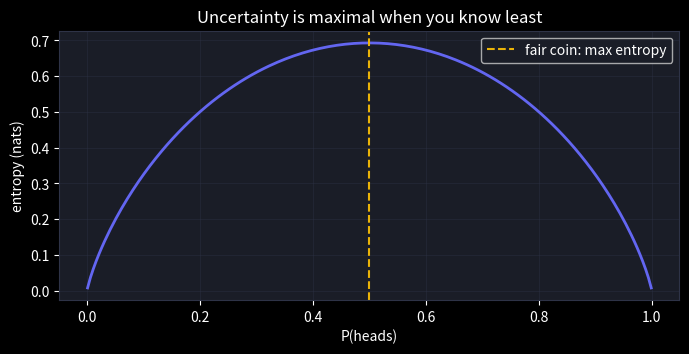
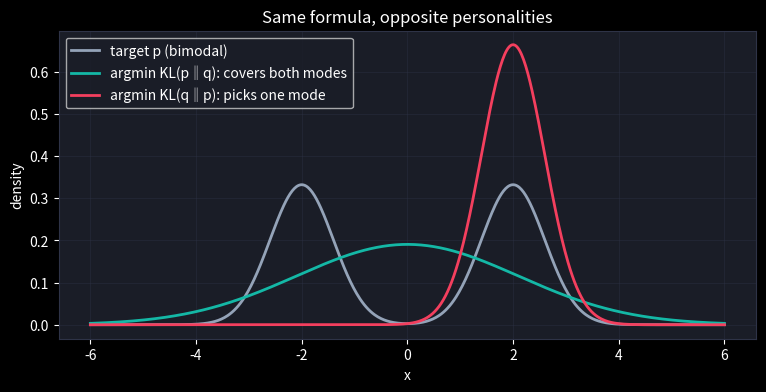

Generate these figures, in order, with matplotlib:
import numpy as np
import matplotlib.pyplot as plt

plt.style.use("dark_background")
plt.rcParams["figure.facecolor"] = "#0f1117"
plt.rcParams["axes.facecolor"] = "#1a1d27"
plt.rcParams["axes.edgecolor"] = "#2e3347"
plt.rcParams["grid.color"] = "#2e3347"

def entropy(p):
    p = p[p > 0]
    return -(p * np.log(p)).sum()

def cross_entropy(p, q):
    return -(p[p > 0] * np.log(q[p > 0])).sum()

def kl(p, q):
    mask = p > 0
    return (p[mask] * np.log(p[mask] / q[mask])).sum()

thetas = np.linspace(0.001, 0.999, 200)
H = [entropy(np.array([t, 1 - t])) for t in thetas]

plt.figure(figsize=(8, 3.5))
plt.plot(thetas, H, color="#6366f1", lw=2)
plt.axvline(0.5, color="#eab308", ls="--", label="fair coin: max entropy")
plt.xlabel("P(heads)")
plt.ylabel("entropy (nats)")
plt.title("Uncertainty is maximal when you know least")
plt.legend()
plt.grid(alpha=0.4)
plt.show()

p = np.array([0.7, 0.2, 0.1])
q = np.array([0.5, 0.3, 0.2])

print(f"H(p)      = {entropy(p):.4f}")
print(f"H(p, q)   = {cross_entropy(p, q):.4f}")
print(f"KL(p‖q)   = {kl(p, q):.4f}")
print(f"H + KL    = {entropy(p) + kl(p, q):.4f}   (matches cross-entropy)")
print()
print(f"KL(p‖q) = {kl(p, q):.4f}  vs  KL(q‖p) = {kl(q, p):.4f}   (asymmetric!)")

q_pred = np.array([0.05, 0.85, 0.10])      # model's softmax output
p_true = np.array([0.0, 1.0, 0.0])           # one-hot truth (class 1)

print(f"cross-entropy      : {cross_entropy(p_true, q_pred):.4f}")
print(f"-log q(true class) : {-np.log(q_pred[1]):.4f}")

x = np.linspace(-6, 6, 601)
dx = x[1] - x[0]

def gauss(x, mu, sd):
    g = np.exp(-((x - mu) ** 2) / (2 * sd**2))
    return g / (g.sum() * dx)

p_bimodal = 0.5 * gauss(x, -2, 0.6) + 0.5 * gauss(x, 2, 0.6)
p_disc = p_bimodal * dx                       # discretize to probabilities

best = {}
for direction in ["forward", "reverse"]:
    best_kl, best_q = np.inf, None
    for mu in np.linspace(-3, 3, 61):
        for sd in np.linspace(0.4, 3.5, 32):
            q_disc = gauss(x, mu, sd) * dx
            d = kl(p_disc, q_disc) if direction == "forward" else kl(q_disc, p_disc)
            if d < best_kl:
                best_kl, best_q = d, q_disc
    best[direction] = best_q

plt.figure(figsize=(9, 4))
plt.plot(x, p_disc / dx, color="#94a3b8", lw=2, label="target p (bimodal)")
plt.plot(x, best["forward"] / dx, color="#14b8a6", lw=2, label="argmin KL(p‖q): covers both modes")
plt.plot(x, best["reverse"] / dx, color="#f43f5e", lw=2, label="argmin KL(q‖p): picks one mode")
plt.xlabel("x")
plt.ylabel("density")
plt.title("Same formula, opposite personalities")
plt.legend()
plt.grid(alpha=0.4)
plt.show()
